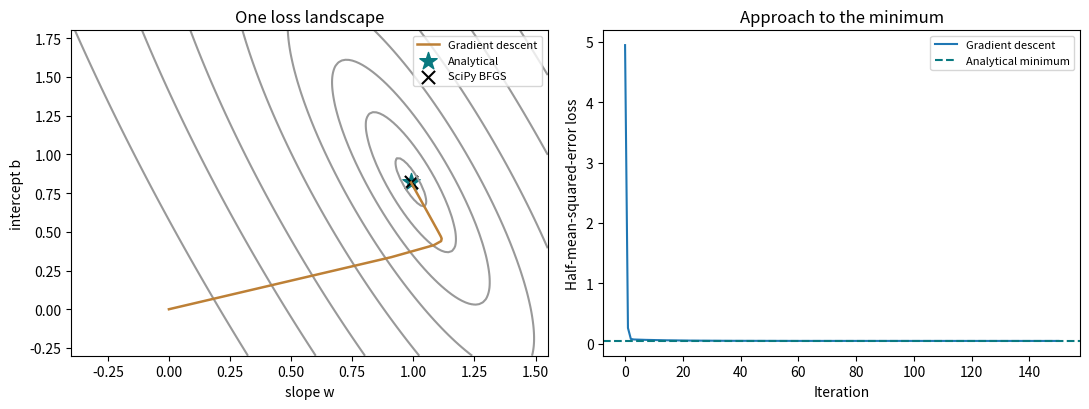
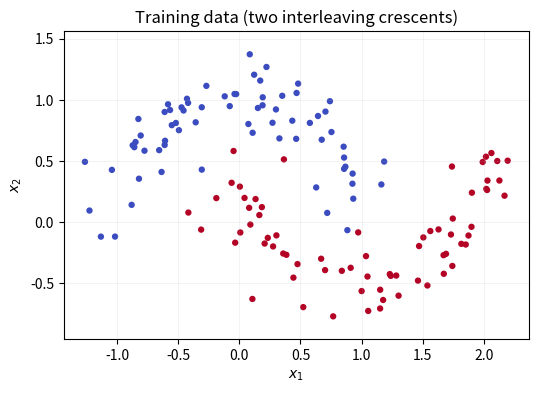
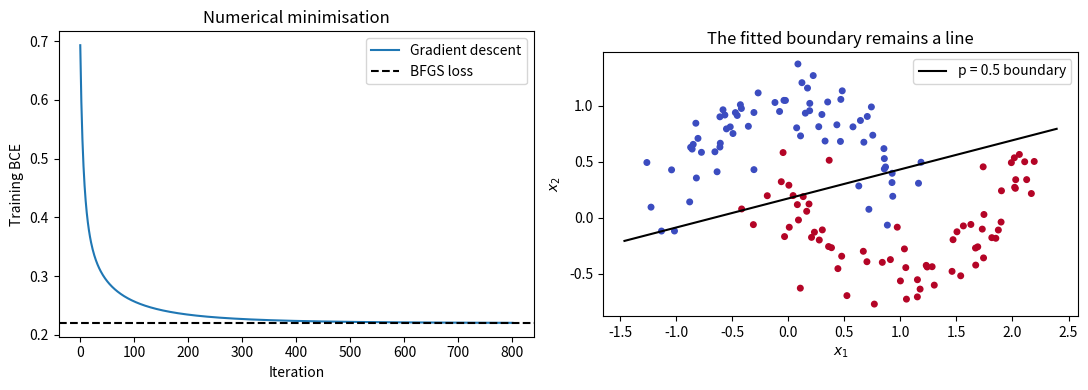
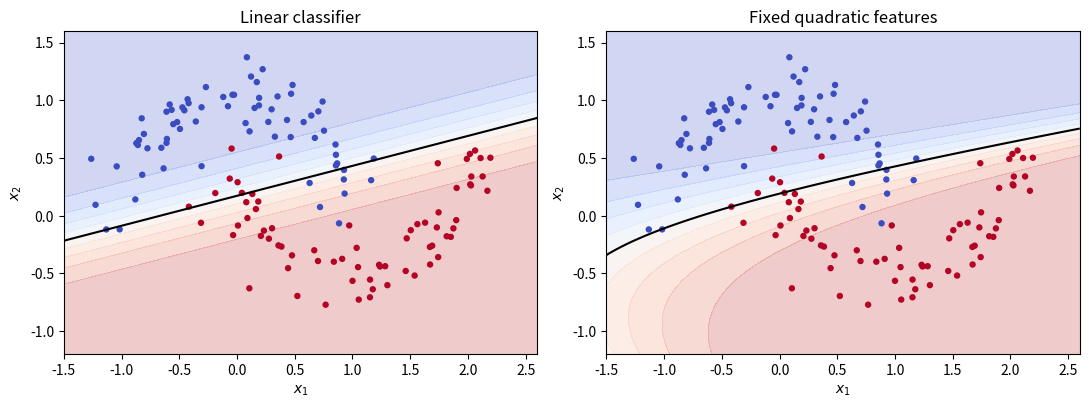

Recreate these plots in Python, in order.
import numpy as np
import matplotlib.pyplot as plt
from scipy.optimize import minimize
SEED = 42
np.set_printoptions(precision=5, suppress=True)
print('NumPy:', np.__version__)


x_ols = np.arange(5.0)
y_ols = np.array([0.7, 2.1, 2.4, 4.2, 4.6])
N_ols = len(x_ols)

def ols_loss(theta):
    w, b = theta
    residual = w*x_ols + b - y_ols
    return np.mean(residual**2)/2

def ols_grad(theta):
    w, b = theta
    residual = w*x_ols + b - y_ols
    return np.array([np.mean(x_ols*residual), np.mean(residual)])

w_exact = np.sum((x_ols-x_ols.mean())*(y_ols-y_ols.mean())) / np.sum((x_ols-x_ols.mean())**2)
b_exact = y_ols.mean() - w_exact*x_ols.mean()
theta_exact = np.array([w_exact,b_exact])
print('Analytical normal equations:',theta_exact,'loss:',round(ols_loss(theta_exact),8))
assert np.allclose(theta_exact,[.99,.82])


def gradient_descent_ols(start=(0.,0.), learning_rate=0.12, steps=150):
    theta = np.asarray(start,dtype=float).copy()
    history=[theta.copy()]
    for k in range(steps):
        gradient=ols_grad(theta)
        theta = theta - learning_rate*gradient  # simultaneous update
        history.append(theta.copy())
    return np.asarray(history)

# CHECKPOINT A — change these, predict how the trajectory changes.
ols_start=(0.,0.)
ols_learning_rate=0.12
ols_steps=150
history=gradient_descent_ols(ols_start,ols_learning_rate,ols_steps)

# SciPy's BFGS uses a different optimisation algorithm, but the SAME loss and gradient.
solver_tol=1e-10
solver=minimize(ols_loss,np.asarray(ols_start),jac=ols_grad,method='BFGS',
                options={'gtol':solver_tol,'maxiter':2000})
print('Gradient descent:',history[-1], 'loss:',ols_loss(history[-1]))
print('SciPy BFGS:',solver.x,'loss:',solver.fun,
      'iterations:',solver.nit,'converged:',solver.success,solver.message)
print('Difference GD from exact:',np.linalg.norm(history[-1]-theta_exact))
print('Difference solver from exact:',np.linalg.norm(solver.x-theta_exact))
assert solver.success and np.linalg.norm(solver.x-theta_exact)<1e-6


ws=np.linspace(-.4,1.55,140); bs=np.linspace(-.3,1.8,140)
WW,BB=np.meshgrid(ws,bs)
LL=np.mean((WW[...,None]*x_ols+BB[...,None]-y_ols)**2,axis=2)/2
fig,axes=plt.subplots(1,2,figsize=(11,4.2))
ax=axes[0]
ax.contour(WW,BB,LL,levels=[.05,.08,.15,.3,.6,1.2,2,3.5],colors='0.6')
ax.plot(history[:,0],history[:,1],'-',color='#bd8036',lw=1.8,label='Gradient descent')
ax.scatter(*theta_exact,marker='*',s=170,c='#087980',label='Analytical')
ax.scatter(*solver.x,marker='x',s=90,c='black',label='SciPy BFGS')
ax.set(xlabel='slope w',ylabel='intercept b',title='One loss landscape')
ax.legend(fontsize=8)
ax=axes[1]
ax.plot([ols_loss(t) for t in history],label='Gradient descent')
ax.axhline(ols_loss(theta_exact),ls='--',color='#087980',label='Analytical minimum')
ax.set(xlabel='Iteration',ylabel='Half-mean-squared-error loss',title='Approach to the minimum')
ax.legend(fontsize=8)
plt.tight_layout();plt.show()


import numpy as np
import matplotlib.pyplot as plt

# A fixed random seed gives the same synthetic data whenever you restart.
SEED = 42
rng = np.random.default_rng(SEED)

def make_two_moons(n_per_class=100, noise=0.16, seed=SEED):
    """Make two interlocking crescent-shaped groups of 2D points.

    This is a deliberately simple alternative to importing scikit-learn.
    The labels are 0 (upper crescent) and 1 (lower crescent).
    """
    random = np.random.default_rng(seed)
    t0 = random.uniform(0, np.pi, n_per_class)
    t1 = random.uniform(0, np.pi, n_per_class)
    upper = np.column_stack([np.cos(t0), np.sin(t0)])
    lower = np.column_stack([1 - np.cos(t1), 0.5 - np.sin(t1)])
    X = np.vstack([upper, lower])
    X += random.normal(0, noise, X.shape)
    y = np.array([0] * n_per_class + [1] * n_per_class)
    # Shuffle the data so that the two classes are interspersed.
    order = random.permutation(len(y))
    return X[order], y[order]

def split_data(X, y, seed=SEED):
    """Keep a test set separate. Only training points fit the model."""
    random = np.random.default_rng(seed + 1)
    # Split *within each class* so that small validation/test sets stay balanced.
    by_class = [random.permutation(np.where(y == label)[0]) for label in (0, 1)]
    train_ids, valid_ids, test_ids = [], [], []
    for indices in by_class:
        n_train = int(0.70 * len(indices))
        n_valid = int(0.15 * len(indices))
        train_ids.extend(indices[:n_train])
        valid_ids.extend(indices[n_train:n_train + n_valid])
        test_ids.extend(indices[n_train + n_valid:])
    return [(X[ids], y[ids]) for ids in (train_ids, valid_ids, test_ids)]

def show_points(X, y, title='Two moons'):
    plt.figure(figsize=(6, 4))
    plt.scatter(X[:, 0], X[:, 1], c=y, cmap='coolwarm', s=21, edgecolors='none')
    plt.xlabel('$x_1$'); plt.ylabel('$x_2$'); plt.title(title)
    plt.axis('equal'); plt.grid(alpha=0.15); plt.show()

X, y = make_two_moons()
(X_train, y_train), (X_val, y_val), (X_test, y_test) = split_data(X, y)
print(f'Training: {len(y_train)} | Validation: {len(y_val)} | Test: {len(y_test)}')
show_points(X_train, y_train, 'Training data (two interleaving crescents)')

def sigmoid(z):
    """Logistic activation: maps any real number to (0, 1)."""
    z = np.clip(z, -40, 40)  # prevents overflow in exp for extreme inputs
    return 1 / (1 + np.exp(-z))

def binary_cross_entropy(y, probabilities):
    """Average loss for labels 0/1; clipping avoids log(0)."""
    p = np.clip(probabilities, 1e-10, 1 - 1e-10)
    return -np.mean(y * np.log(p) + (1 - y) * np.log(1 - p))

def accuracy(y, probabilities):
    predictions = (probabilities >= 0.5).astype(int)
    return np.mean(predictions == y)

def show_boundary(predict_probabilities, X, y, title):
    """Draw the p(class 1)=0.5 boundary of any binary classifier."""
    xmin, xmax = X[:, 0].min() - 0.3, X[:, 0].max() + 0.3
    ymin, ymax = X[:, 1].min() - 0.3, X[:, 1].max() + 0.3
    xs = np.linspace(xmin, xmax, 90)
    ys = np.linspace(ymin, ymax, 90)
    xx, yy = np.meshgrid(xs, ys)
    grid = np.column_stack([xx.ravel(), yy.ravel()])
    probs = predict_probabilities(grid).reshape(xx.shape)
    plt.figure(figsize=(6, 4))
    plt.contourf(xx, yy, probs, levels=np.linspace(0, 1, 11), cmap='coolwarm', alpha=0.32)
    plt.contour(xx, yy, probs, levels=[0.5], colors='black', linewidths=1.3)
    plt.scatter(X[:, 0], X[:, 1], c=y, cmap='coolwarm', s=17, edgecolors='none')
    plt.xlabel('$x_1$'); plt.ylabel('$x_2$'); plt.title(title)
    plt.axis('equal'); plt.show()

def logistic_loss(theta, X, y):
    w,b=theta[:-1],theta[-1]
    return binary_cross_entropy(y,sigmoid(X@w+b))

def logistic_grad(theta,X,y):
    w,b=theta[:-1],theta[-1]
    error=sigmoid(X@w+b)-y
    return np.r_[X.T@error/len(y),np.mean(error)]

def train_logistic_gd(X,y,learning_rate=0.5,steps=800):
    theta=np.zeros(X.shape[1]+1)
    track=[logistic_loss(theta,X,y)]
    for iteration in range(steps):
        theta -= learning_rate * logistic_grad(theta,X,y)
        track.append(logistic_loss(theta,X,y))
    return theta,np.array(track)

# CHECKPOINT B: compare an explicit training loop with a standard solver.
logistic_learning_rate=0.5
logistic_steps=800
linear_theta,logistic_track=train_logistic_gd(X_train,y_train,logistic_learning_rate,logistic_steps)
logistic_solver=minimize(logistic_loss,np.zeros(3),args=(X_train,y_train),
                         jac=logistic_grad,method='BFGS',options={'gtol':1e-8,'maxiter':500})
predict_linear=lambda X:sigmoid(X@linear_theta[:-1]+linear_theta[-1])
print('GD theta:',np.round(linear_theta,4),'validation accuracy:',accuracy(y_val,predict_linear(X_val)))
print('BFGS theta:',np.round(logistic_solver.x,4),'success:',logistic_solver.success,
      'gradient norm:',np.linalg.norm(logistic_grad(logistic_solver.x,X_train,y_train)))
fig,axes=plt.subplots(1,2,figsize=(11,4))
axes[0].plot(logistic_track,label='Gradient descent')
axes[0].axhline(logistic_solver.fun,ls='--',color='black',label='BFGS loss')
axes[0].set(xlabel='Iteration',ylabel='Training BCE',title='Numerical minimisation');axes[0].legend()
plt.sca(axes[1]);plt.scatter(X_train[:,0],X_train[:,1],c=y_train,cmap='coolwarm',s=16)
xx=np.linspace(X_train[:,0].min()-.2,X_train[:,0].max()+.2,130)
if abs(linear_theta[1])>1e-8:
    yy=-(linear_theta[0]*xx+linear_theta[2])/linear_theta[1]
    axes[1].plot(xx,yy,color='black',label='p = 0.5 boundary')
axes[1].set(xlabel='$x_1$',ylabel='$x_2$',title='The fitted boundary remains a line')
axes[1].legend();axes[1].set_aspect('equal',adjustable='box')
plt.tight_layout();plt.show()


def quadratic_features(X):
    x1,x2=X[:,0],X[:,1]
    return np.column_stack([x1,x2,x1*x1,x1*x2,x2*x2])
# Same algorithm and data split; numerical step size and iteration budget also differ.
# This is an illustrative comparison, not a fully controlled ablation.
quadratic_theta,quadratic_history=train_logistic_gd(quadratic_features(X_train),y_train,
                                                     learning_rate=0.2,steps=2000)
predict_quadratic=lambda X:sigmoid(quadratic_features(X)@quadratic_theta[:-1]+quadratic_theta[-1])
fig,axes=plt.subplots(1,2,figsize=(11,4))
xx,yy=np.meshgrid(np.linspace(-1.5,2.6,160),np.linspace(-1.2,1.6,130))
grid=np.c_[xx.ravel(),yy.ravel()]
for ax,predict,name in zip(axes,[predict_linear,predict_quadratic],['Linear classifier','Fixed quadratic features']):
    probabilities=predict(grid).reshape(xx.shape)
    ax.contourf(xx,yy,probabilities,levels=np.linspace(0,1,11),cmap='coolwarm',alpha=.25)
    ax.contour(xx,yy,probabilities,levels=[.5],colors='black')
    ax.scatter(X_train[:,0],X_train[:,1],c=y_train,cmap='coolwarm',s=13)
    ax.set(xlabel='$x_1$',ylabel='$x_2$',title=name)
    ax.set_aspect('equal',adjustable='box')
plt.tight_layout();plt.show()
print('Linear validation:',accuracy(y_val,predict_linear(X_val)))
print('Quadratic validation:',accuracy(y_val,predict_quadratic(X_val)))
